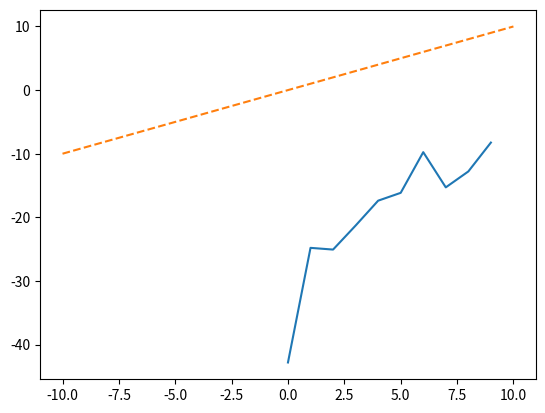

Source code (Python):
import matplotlib.pyplot as plt
import numpy as np

v_list = [-42.81389957673183,-24.79735767367017,-25.067427394556727,-21.291730788632318,
          -17.38007166494208,-16.14881725763812,-9.756035311627917,-15.288329391101405,
          -12.787297011646862,-8.247841236705508]

plt.plot(v_list)
x_values = np.linspace(-10, 10, 100)
y_values = x_values
plt.plot(x_values, y_values, label='y = x', linestyle='--')
plt.show()